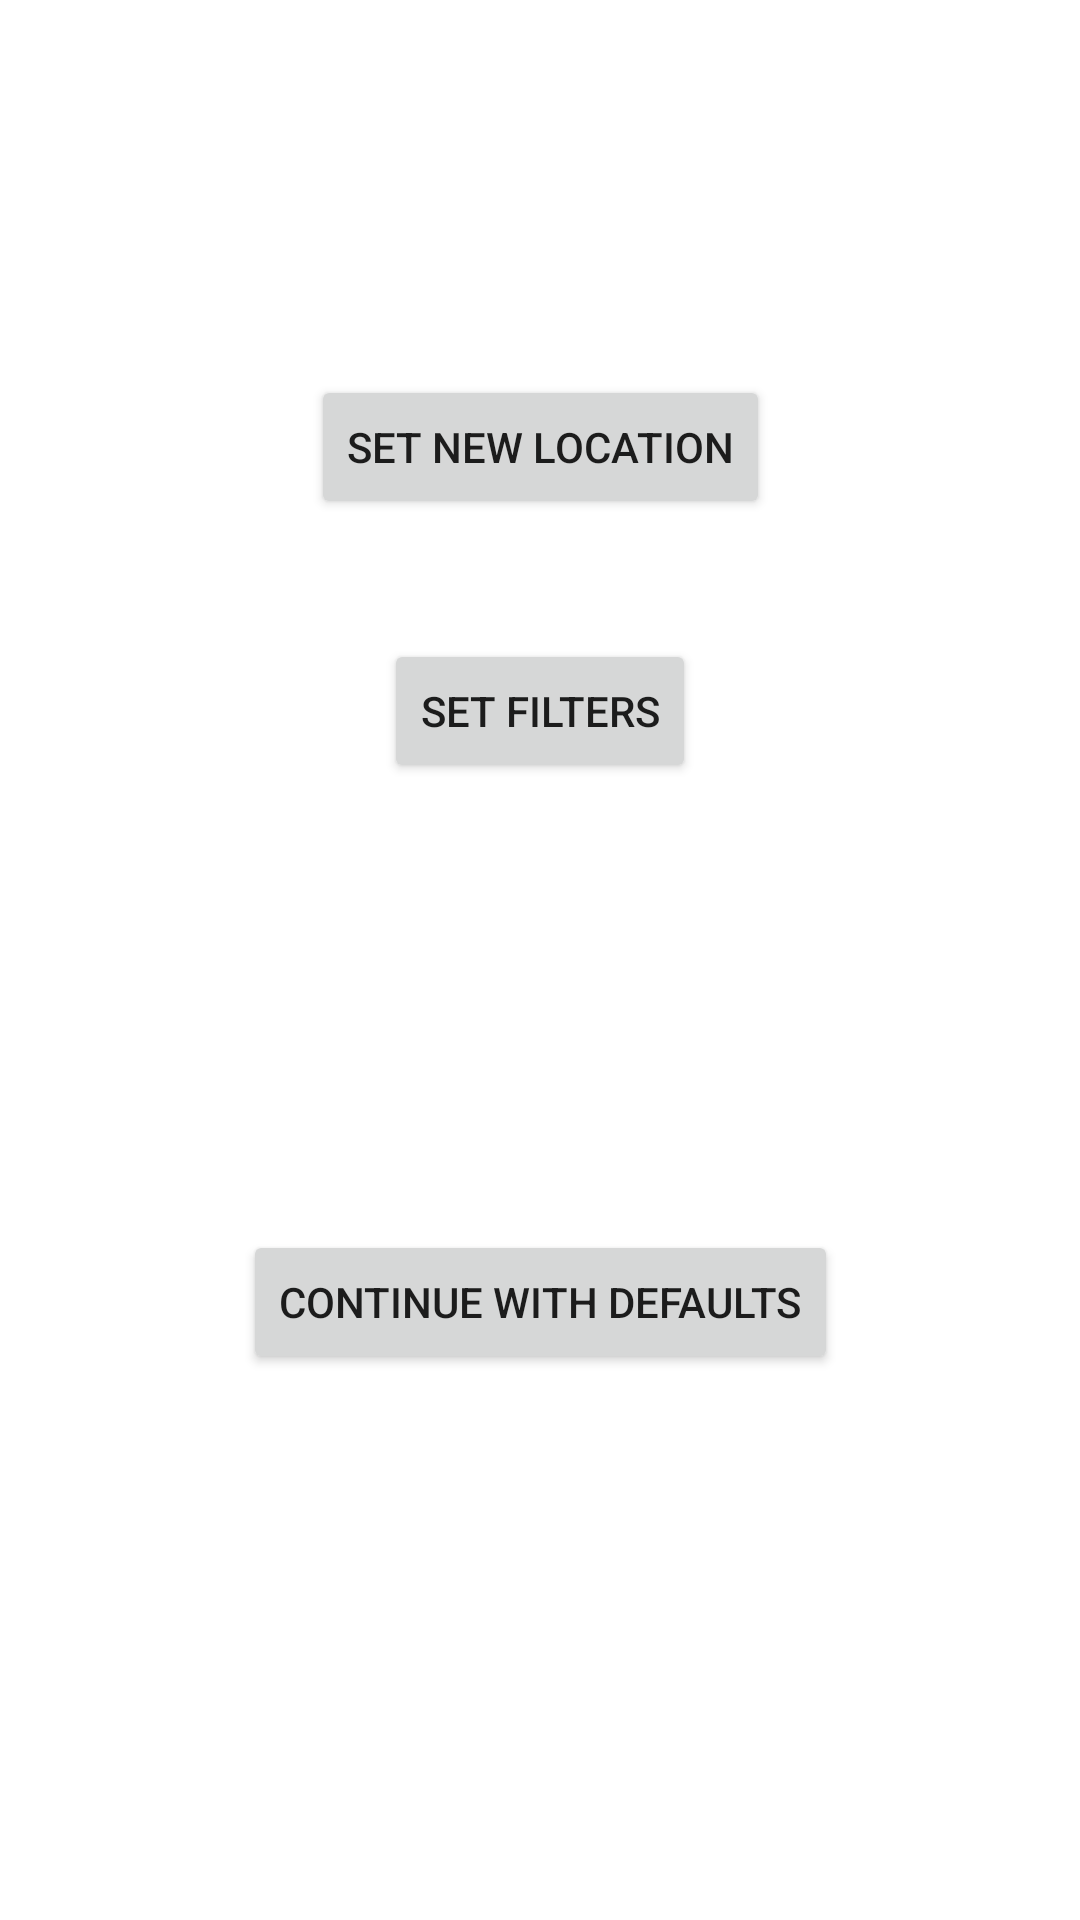

Produce the Android XML layout that renders to this screen, including the resource entries it uses.
<!-- AndroidManifest.xml: application theme Theme.CustomerApp -->
<!-- res/layout/activity_homepage.xml -->
<?xml version="1.0" encoding="utf-8"?>
<androidx.constraintlayout.widget.ConstraintLayout xmlns:android="http://schemas.android.com/apk/res/android"
    xmlns:app="http://schemas.android.com/apk/res-auto"
    xmlns:tools="http://schemas.android.com/tools"
    android:layout_width="match_parent"
    android:layout_height="match_parent"
    android:orientation="vertical">

    <Button
        android:id="@+id/set_location_button"
        android:layout_width="wrap_content"
        android:layout_height="wrap_content"
        android:layout_marginStart="158dp"
        android:layout_marginTop="125dp"
        android:layout_marginEnd="158dp"
        android:text="Set new location"
        app:layout_constraintEnd_toEndOf="parent"
        app:layout_constraintStart_toStartOf="parent"
        app:layout_constraintTop_toTopOf="parent" />

    <Button
        android:id="@+id/set_filters_button"
        android:layout_width="wrap_content"
        android:layout_height="wrap_content"
        android:layout_marginStart="158dp"
        android:layout_marginTop="40dp"
        android:layout_marginEnd="158dp"
        android:text="Set filters"
        app:layout_constraintEnd_toEndOf="parent"
        app:layout_constraintStart_toStartOf="parent"
        app:layout_constraintTop_toBottomOf="@+id/set_location_button" />

    <Button
        android:id="@+id/continue_defaut_button"
        android:layout_width="wrap_content"
        android:layout_height="wrap_content"
        android:layout_marginStart="158dp"
        android:layout_marginTop="149dp"
        android:layout_marginEnd="158dp"
        android:text="continue with defaults"
        app:layout_constraintEnd_toEndOf="parent"
        app:layout_constraintStart_toStartOf="parent"
        app:layout_constraintTop_toBottomOf="@+id/set_filters_button" />

</androidx.constraintlayout.widget.ConstraintLayout>
<!-- resources referenced by this layout -->
<resources>
  <style name="Theme.CustomerApp" parent="Theme.MaterialComponents.DayNight.DarkActionBar">
          
          <item name="colorPrimary">@color/purple_500</item>
          <item name="colorPrimaryVariant">@color/purple_700</item>
          <item name="colorOnPrimary">@color/white</item>
          
          <item name="colorSecondary">@color/teal_200</item>
          <item name="colorSecondaryVariant">@color/teal_700</item>
          <item name="colorOnSecondary">@color/black</item>
          
          <item name="android:statusBarColor">?attr/colorPrimaryVariant</item>
          
  
          <item name="backgroundColor">@color/backgroundLight</item>
  
  
      </style>
  <color name="purple_500">#FF6200EE</color>
  <color name="purple_700">#FF3700B3</color>
  <color name="white">#FFFFFFFF</color>
  <color name="teal_200">#FF03DAC5</color>
  <color name="teal_700">#FF018786</color>
  <color name="black">#FF000000</color>
  <color name="backgroundLight">#FFFFFF</color>
</resources>
